Run: headless pygame with SDL's dummy video driver; simulated clock (each Clock.tick advances the game by its frame time, no real sleeping); random seed 0; keys injected as events and as key.get_pressed() state; no mouse input.
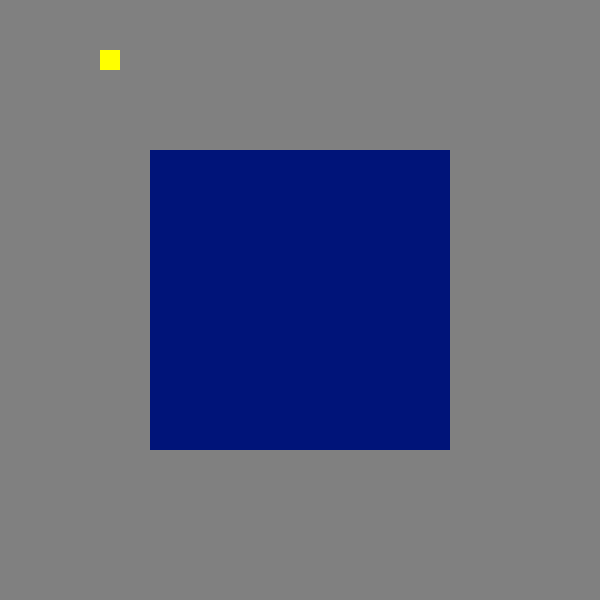
Frame 1 of 4 · flips 1–60 · no input
Frame 2 of 4 · flips 61–180 · tapped SPACE, RETURN · held RIGHT (→), D · screen unchanged from frame 1, image omitted
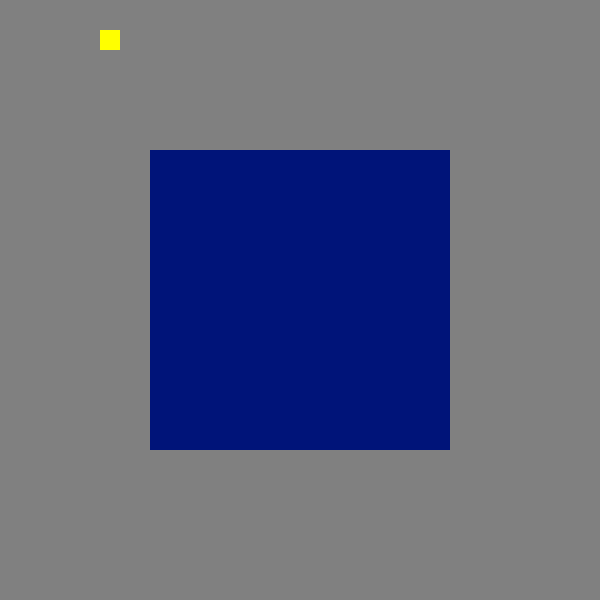
Frame 3 of 4 · flips 181–300 · held DOWN (↓), S
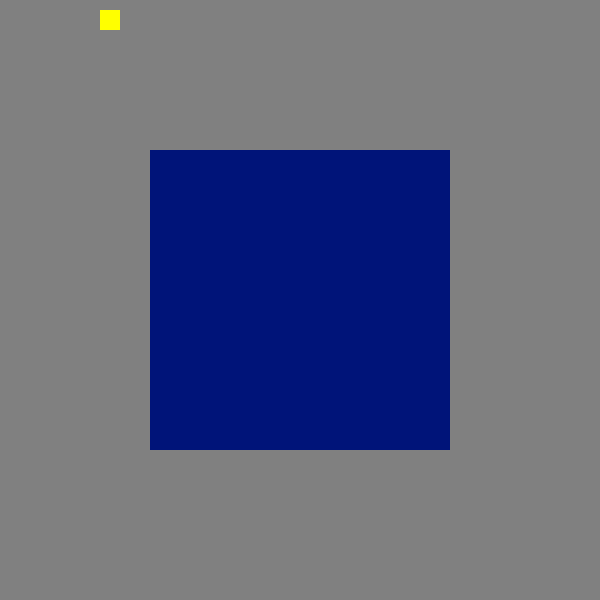
Frame 4 of 4 · flips 301–420 · held LEFT (←), A, UP (↑), W

The pygame program that drew these frames:

import pygame, sys 
from pygame.locals import *
import random
import time

width = 600 #This can change
height = 600 #This can change
playersize = 20 #This can change
fps = 15 #This can change
clock = pygame.time.Clock()

#Create display
DISPLAY=pygame.display.set_mode((width,height))
pygame.display.set_caption("waka waka waka")

#define colors with rgb values
white = (255,255,255)
yellow = (255,255,0)
black = (0,0,0)
grey = (128,128,128)
darkBlue = (0,20,121)

#starting coords of player
pacX = 100
pacY = 50

yChange = 0
xChange = 0

#list of off-limits coords
restrictY = []
restrictX = []

#if true then no entry
touching = False



#adds restricted coords to x and y lists for hardcoded block
for i in range(140,441):
	print(i)
	restrictY.append(i)
for i in range(140,441):
	print(i)
	restrictX.append(i)

#if true then system exit
gameExit = False

#main game loop
while gameExit == False:
	for event in pygame.event.get():
		if event.type == QUIT:
			gameExit = True
		#Gets keypresses and moves the player accordingly
		if event.type == pygame.KEYDOWN:
			#print(str(event.key))
			if event.key == pygame.K_LEFT:
				xChange = -playersize/2
				yChange = 0
				#print(str(x)+", "+str(y))
			elif event.key == pygame.K_RIGHT:
				xChange = playersize/2
				yChange = 0
				#print(str(x)+", "+str(y))
			elif event.key == pygame.K_UP:
				yChange = -playersize/2
				xChange = 0
				#print(str(x)+", "+str(y))
			elif event.key == pygame.K_DOWN:
				yChange = playersize/2
				xChange = 0

		#Make player stop moving after keyup
		if event.type == pygame.KEYUP:
			if event.key == pygame.K_LEFT or pygame.K_RIGHT:
				xChange = 0
			if event.key == pygame.K_UP or pygame.K_DOWN:
				yChange = 0

	#if player goes out of bounds then move them to the other side of the screen
	if pacX > width or pacX < 0 or pacY > height or pacY < 0: 
		if pacX > width: pacX = 0
		if pacX < 0: pacX = width - playersize
		if pacY > height: pacY = 0
		if pacY < 0: pacY = height - playersize

	#is it touching a boundary?
	if pacX + xChange in restrictX and pacY + yChange in restrictY:
		touching = True
	else:
		touching = False
	
	#if not touching a boundary then allow move
	if not touching:
		pacX += xChange
		pacY += yChange
	elif touching == True:
		print("Sorry, that's out of bounds...")

	#draw everything on the display
	DISPLAY.fill(grey)
	pygame.draw.rect(DISPLAY,yellow,[pacX,pacY,playersize,playersize])
	pygame.draw.rect(DISPLAY,darkBlue,[150,150,300,300])
	pygame.display.update()
	clock.tick(fps)

pygame.quit()
sys.exit()
